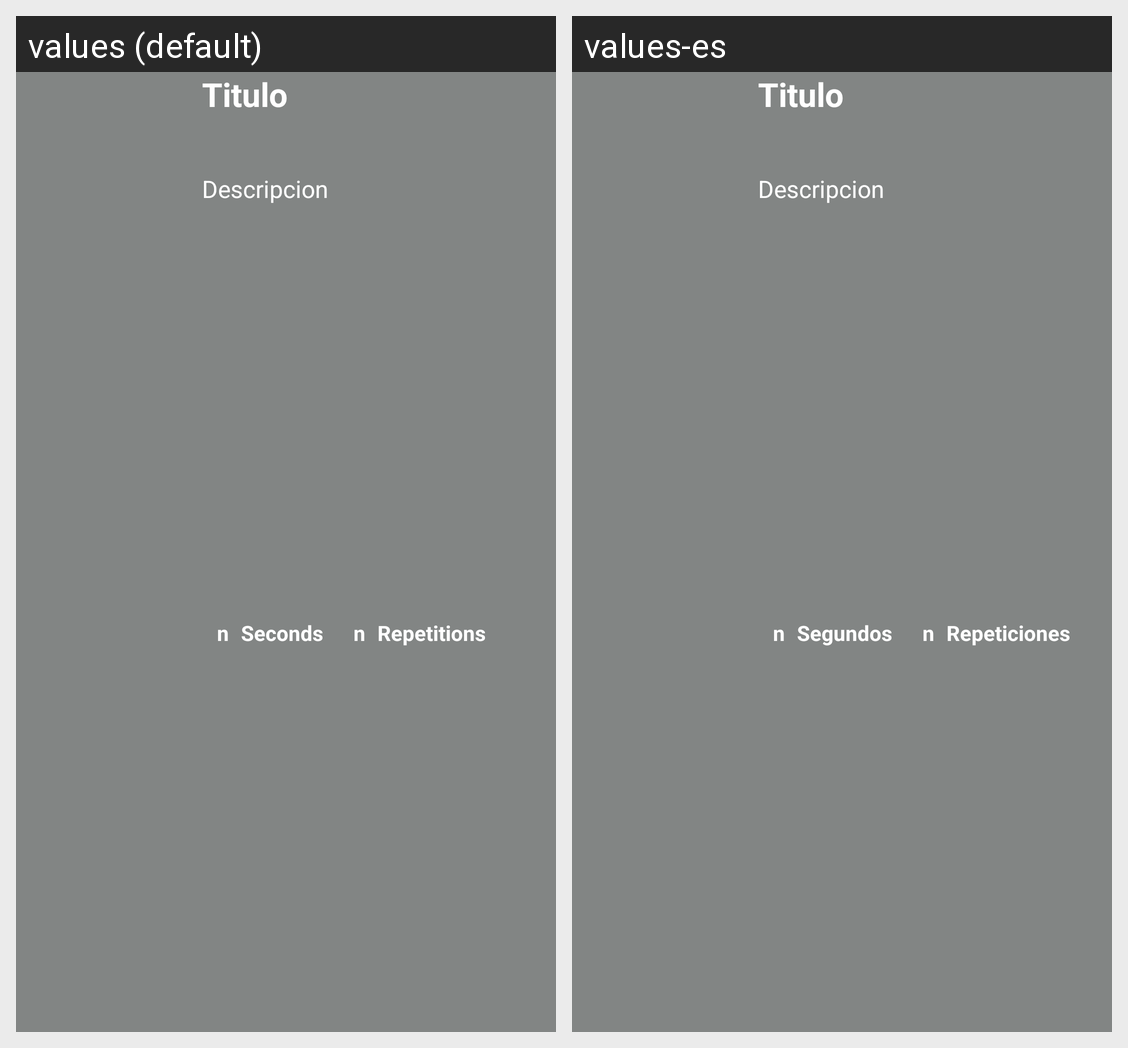

For this localized Android screen grid, give each drawn string resource with its value in every locale shown.
Android screen res/layout/exercise_card.xml rendered under 2 locales, left to right: values (default), values-es. Device: Nexus 5 (rendered at 1080×1920; each locale shown at half size, 540×960, under a caption strip naming it); theme Theme.Fithubmobile.
Strings drawn on this screen, with the default value and each locale's value (text and hints the layout hard-codes, and strings that could not be matched under every locale, appear in the picture but are not listed):

secs
  values: Seconds
  values-es: Segundos

reps
  values: Repetitions
  values-es: Repeticiones
